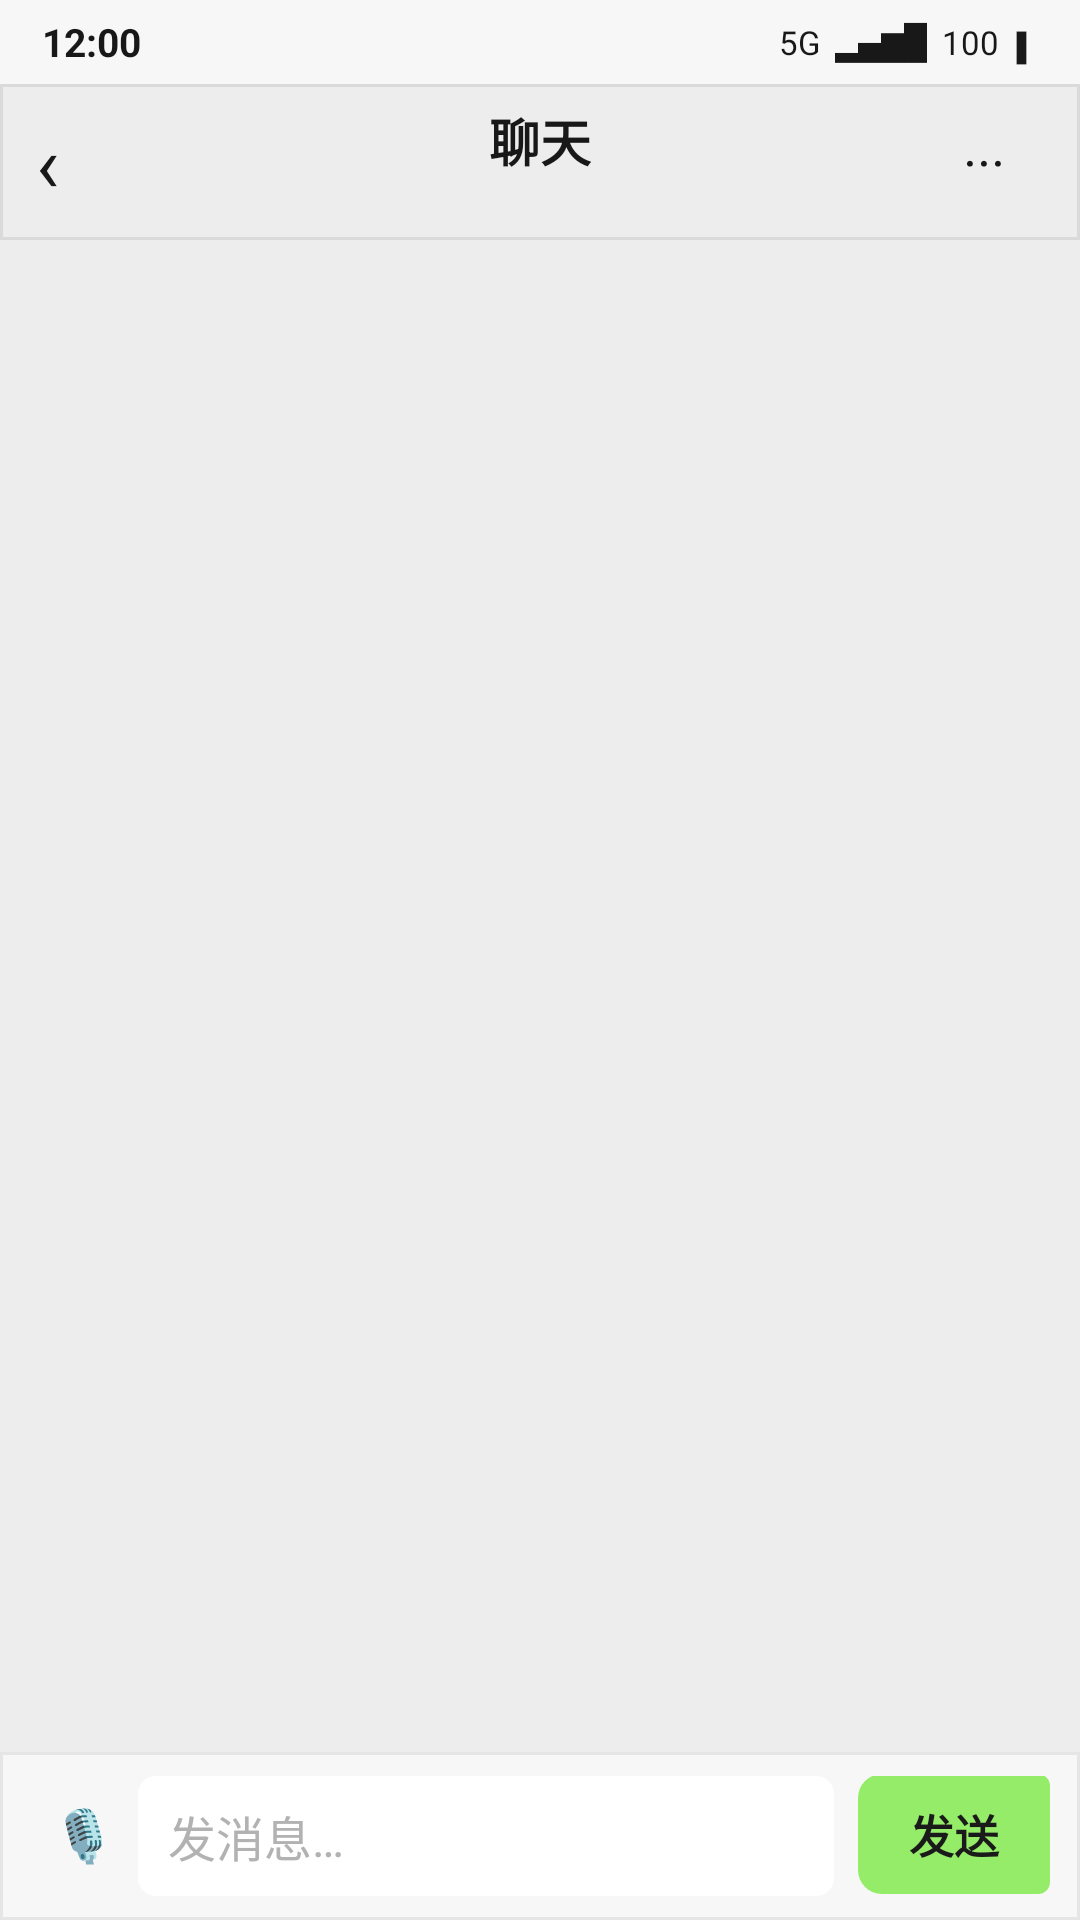

Android layout source for this screen:
<!-- AndroidManifest.xml: application theme Theme.EchoFlow -->
<!-- res/layout/activity_phone_chat.xml -->
<?xml version="1.0" encoding="utf-8"?>
<LinearLayout xmlns:android="http://schemas.android.com/apk/res/android"
    android:layout_width="match_parent"
    android:layout_height="match_parent"
    android:background="#EDEDED"
    android:orientation="vertical">

    
    <include layout="@layout/view_phone_statusbar" />

    
    <LinearLayout
        android:layout_width="match_parent"
        android:layout_height="52dp"
        android:background="@drawable/wx_topbar"
        android:gravity="center_vertical"
        android:orientation="horizontal"
        android:paddingHorizontal="12dp">

        <TextView
            android:id="@+id/wx_back"
            android:layout_width="40dp"
            android:layout_height="match_parent"
            android:gravity="center_vertical"
            android:text="‹"
            android:textColor="#181818"
            android:textSize="26sp" />

        <LinearLayout
            android:layout_width="0dp"
            android:layout_height="wrap_content"
            android:layout_weight="1"
            android:gravity="center"
            android:orientation="vertical">

            <TextView
                android:id="@+id/wx_title"
                android:layout_width="wrap_content"
                android:layout_height="wrap_content"
                android:ellipsize="end"
                android:maxLines="1"
                android:text="聊天"
                android:textColor="#181818"
                android:textSize="17sp"
                android:textStyle="bold" />

            <TextView
                android:id="@+id/wx_subtitle"
                android:layout_width="wrap_content"
                android:layout_height="wrap_content"
                android:ellipsize="end"
                android:maxLines="1"
                android:textColor="#07C160"
                android:textSize="11sp" />
        </LinearLayout>

        <TextView
            android:id="@+id/wx_more"
            android:layout_width="40dp"
            android:layout_height="match_parent"
            android:gravity="center"
            android:text="···"
            android:textColor="#181818"
            android:textSize="18sp" />
    </LinearLayout>

    
    <androidx.recyclerview.widget.RecyclerView
        android:id="@+id/wx_list"
        android:layout_width="match_parent"
        android:layout_height="0dp"
        android:layout_weight="1"
        android:background="#EDEDED"
        android:clipToPadding="false"
        android:paddingBottom="8dp"
        android:scrollbars="none" />

    
    <LinearLayout
        android:layout_width="match_parent"
        android:layout_height="wrap_content"
        android:background="@drawable/wx_input_bar"
        android:gravity="bottom|center_vertical"
        android:orientation="horizontal"
        android:paddingHorizontal="10dp"
        android:paddingVertical="8dp">

        <TextView
            android:id="@+id/wx_voice"
            android:layout_width="36dp"
            android:layout_height="40dp"
            android:gravity="center"
            android:text="🎙"
            android:textSize="17sp" />

        <EditText
            android:id="@+id/wx_input"
            android:layout_width="0dp"
            android:layout_height="wrap_content"
            android:layout_weight="1"
            android:background="@drawable/wx_input_box"
            android:hint="发消息…"
            android:imeOptions="actionSend"
            android:inputType="textMultiLine"
            android:maxLines="4"
            android:minHeight="40dp"
            android:paddingHorizontal="10dp"
            android:paddingVertical="8dp"
            android:textColor="#1A1A1A"
            android:textColorHint="#B2B2B2"
            android:textSize="16sp" />

        <TextView
            android:id="@+id/wx_send"
            android:layout_width="wrap_content"
            android:layout_height="40dp"
            android:layout_marginStart="8dp"
            android:background="@drawable/wx_bubble_right"
            android:gravity="center"
            android:minWidth="64dp"
            android:paddingHorizontal="14dp"
            android:text="发送"
            android:textColor="#1A1A1A"
            android:textSize="15sp"
            android:textStyle="bold" />
    </LinearLayout>
</LinearLayout>
<!-- res/layout/view_phone_statusbar.xml (included above) -->
<?xml version="1.0" encoding="utf-8"?>
<LinearLayout xmlns:android="http://schemas.android.com/apk/res/android"
    android:layout_width="match_parent"
    android:layout_height="28dp"
    android:background="#F7F7F7"
    android:gravity="center_vertical"
    android:orientation="horizontal"
    android:paddingHorizontal="14dp">

    <TextView
        android:id="@+id/sb_time"
        android:layout_width="wrap_content"
        android:layout_height="wrap_content"
        android:text="12:00"
        android:textColor="#181818"
        android:textSize="13sp"
        android:textStyle="bold" />

    <View
        android:layout_width="0dp"
        android:layout_height="1dp"
        android:layout_weight="1" />

    <TextView
        android:id="@+id/sb_carrier"
        android:layout_width="wrap_content"
        android:layout_height="wrap_content"
        android:text="5G"
        android:textColor="#181818"
        android:textSize="11sp" />

    <TextView
        android:id="@+id/sb_signal"
        android:layout_width="wrap_content"
        android:layout_height="wrap_content"
        android:layout_marginStart="5dp"
        android:text="▂▄▆█"
        android:textColor="#181818"
        android:textSize="11sp" />

    <TextView
        android:id="@+id/sb_battery"
        android:layout_width="wrap_content"
        android:layout_height="wrap_content"
        android:layout_marginStart="5dp"
        android:text="100"
        android:textColor="#181818"
        android:textSize="11sp" />

    <TextView
        android:id="@+id/sb_battery_icon"
        android:layout_width="wrap_content"
        android:layout_height="wrap_content"
        android:layout_marginStart="2dp"
        android:text="▮"
        android:textColor="#181818"
        android:textSize="11sp" />
</LinearLayout>
<!-- resources referenced by this layout -->
<resources>
  <!-- drawable wx_bubble_right (drawable) -->
  <?xml version="1.0" encoding="utf-8"?>
  <shape xmlns:android="http://schemas.android.com/apk/res/android"
      android:shape="rectangle">
      <solid android:color="#95EC69" />
      <corners
          android:topLeftRadius="8dp"
          android:topRightRadius="4dp"
          android:bottomLeftRadius="8dp"
          android:bottomRightRadius="4dp" />
  </shape>
  <!-- drawable wx_input_bar (drawable) -->
  <?xml version="1.0" encoding="utf-8"?>
  <shape xmlns:android="http://schemas.android.com/apk/res/android"
      android:shape="rectangle">
      <solid android:color="#F7F7F7" />
      <stroke android:width="1dp" android:color="#E5E5E5" />
  </shape>
  <!-- drawable wx_input_box (drawable) -->
  <?xml version="1.0" encoding="utf-8"?>
  <shape xmlns:android="http://schemas.android.com/apk/res/android"
      android:shape="rectangle">
      <solid android:color="#FFFFFF" />
      <corners android:radius="6dp" />
  </shape>
  <!-- drawable wx_topbar (drawable) -->
  <?xml version="1.0" encoding="utf-8"?>
  <shape xmlns:android="http://schemas.android.com/apk/res/android"
      android:shape="rectangle">
      <solid android:color="#EDEDED" />
      <stroke android:width="1dp" android:color="#DADADA" />
  </shape>
  <style name="Theme.EchoFlow" parent="Theme.Material3.DayNight.NoActionBar">
          <item name="colorPrimary">@color/ef_primary</item>
          <item name="colorOnPrimary">#FFFFFF</item>
          <item name="android:statusBarColor">@color/bg_page</item>
          <item name="android:navigationBarColor">@color/bg_page</item>
          <item name="android:windowLightStatusBar">false</item>
          <item name="android:textColor">@color/text_primary</item>
          <item name="android:textColorHint">@color/text_secondary</item>
  
          
          <item name="popupMenuStyle">@style/Theme.EchoFlow.PopupMenu.Widget</item>
          <item name="android:itemTextAppearance">@style/Theme.EchoFlow.PopupMenu.Item</item>
          <item name="alertDialogTheme">@style/Theme.EchoFlow.Dialog</item>
      </style>
  <color name="ef_primary">#9B7BFF</color>
  <color name="bg_page">#0D0A18</color>
  <color name="text_primary">#F6F4FF</color>
  <color name="text_secondary">#C3BEDB</color>
  <style name="Theme.EchoFlow.PopupMenu.Widget" parent="Widget.Material3.PopupMenu">
          <item name="android:popupBackground">@drawable/ef_popup_bg</item>
      </style>
  <style name="Theme.EchoFlow.PopupMenu.Item" parent="TextAppearance.Material3.BodyLarge">
          <item name="android:textColor">@color/ef_text_1</item>
          <item name="android:textSize">15sp</item>
      </style>
  <style name="Theme.EchoFlow.Dialog" parent="Theme.Material3.Dark.Dialog.Alert">
          <item name="android:colorBackground">#241A3D</item>
          <item name="android:textColorPrimary">#F4F2FF</item>
          <item name="colorPrimary">#9B7BFF</item>
          <item name="colorSurface">#2C2148</item>
      </style>
  <!-- drawable ef_popup_bg (drawable) -->
  <?xml version="1.0" encoding="utf-8"?>
  <shape xmlns:android="http://schemas.android.com/apk/res/android"
      android:shape="rectangle">
      <solid android:color="#241A3D" />
      <stroke android:width="1dp" android:color="#33FFFFFF" />
      <corners android:radius="14dp" />
      <padding
          android:top="6dp"
          android:bottom="6dp" />
  </shape>
  <color name="ef_text_1">#F6F4FF</color>
</resources>
